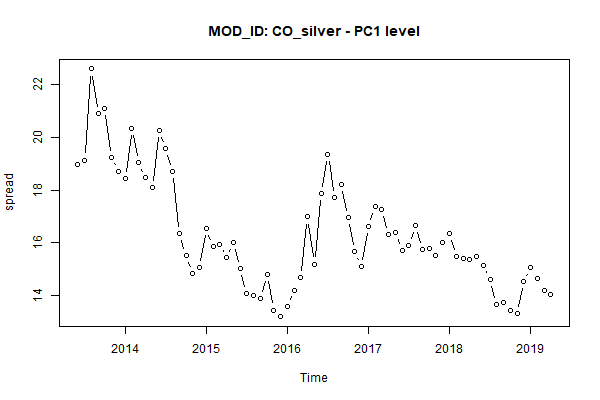

Source data for this figure (header and first rows):
, MONTH, AC_ID, MOD_ID, PC1
1, Jun 2013, Commodity, CO_silver, 18.97
2, Jul 2013, Commodity, CO_silver, 19.14
3, Aug 2013, Commodity, CO_silver, 22.6
4, Sep 2013, Commodity, CO_silver, 20.9
5, Oct 2013, Commodity, CO_silver, 21.1
6, Nov 2013, Commodity, CO_silver, 19.24
7, Dec 2013, Commodity, CO_silver, 18.71
8, Jan 2014, Commodity, CO_silver, 18.45
9, Feb 2014, Commodity, CO_silver, 20.35
10, Mar 2014, Commodity, CO_silver, 19.04
11, Apr 2014, Commodity, CO_silver, 18.46
12, May 2014, Commodity, CO_silver, 18.08
13, Jun 2014, Commodity, CO_silver, 20.25
14, Jul 2014, Commodity, CO_silver, 19.58
15, Aug 2014, Commodity, CO_silver, 18.71
16, Sep 2014, Commodity, CO_silver, 16.35
17, Oct 2014, Commodity, CO_silver, 15.5
18, Nov 2014, Commodity, CO_silver, 14.83
19, Dec 2014, Commodity, CO_silver, 15.06
20, Jan 2015, Commodity, CO_silver, 16.54
21, Feb 2015, Commodity, CO_silver, 15.87
22, Mar 2015, Commodity, CO_silver, 15.93
23, Apr 2015, Commodity, CO_silver, 15.43
24, May 2015, Commodity, CO_silver, 15.99
25, Jun 2015, Commodity, CO_silver, 15.03
26, Jul 2015, Commodity, CO_silver, 14.08
27, Aug 2015, Commodity, CO_silver, 13.99
28, Sep 2015, Commodity, CO_silver, 13.87
29, Oct 2015, Commodity, CO_silver, 14.8
30, Nov 2015, Commodity, CO_silver, 13.44
31, Dec 2015, Commodity, CO_silver, 13.19
32, Jan 2016, Commodity, CO_silver, 13.59
33, Feb 2016, Commodity, CO_silver, 14.2
34, Mar 2016, Commodity, CO_silver, 14.68
35, Apr 2016, Commodity, CO_silver, 16.98
36, May 2016, Commodity, CO_silver, 15.19
37, Jun 2016, Commodity, CO_silver, 17.86
38, Jul 2016, Commodity, CO_silver, 19.35
39, Aug 2016, Commodity, CO_silver, 17.72
40, Sep 2016, Commodity, CO_silver, 18.2
41, Oct 2016, Commodity, CO_silver, 16.97
42, Nov 2016, Commodity, CO_silver, 15.66
43, Dec 2016, Commodity, CO_silver, 15.11
44, Jan 2017, Commodity, CO_silver, 16.63
45, Feb 2017, Commodity, CO_silver, 17.37
46, Mar 2017, Commodity, CO_silver, 17.25
47, Apr 2017, Commodity, CO_silver, 16.3
48, May 2017, Commodity, CO_silver, 16.39
49, Jun 2017, Commodity, CO_silver, 15.71
50, Jul 2017, Commodity, CO_silver, 15.9
51, Aug 2017, Commodity, CO_silver, 16.65
52, Sep 2017, Commodity, CO_silver, 15.74
53, Oct 2017, Commodity, CO_silver, 15.79
54, Nov 2017, Commodity, CO_silver, 15.51
55, Dec 2017, Commodity, CO_silver, 15.99
56, Jan 2018, Commodity, CO_silver, 16.35
57, Feb 2018, Commodity, CO_silver, 15.46
58, Mar 2018, Commodity, CO_silver, 15.41
59, Apr 2018, Commodity, CO_silver, 15.38
60, May 2018, Commodity, CO_silver, 15.46
... 11 more rows
